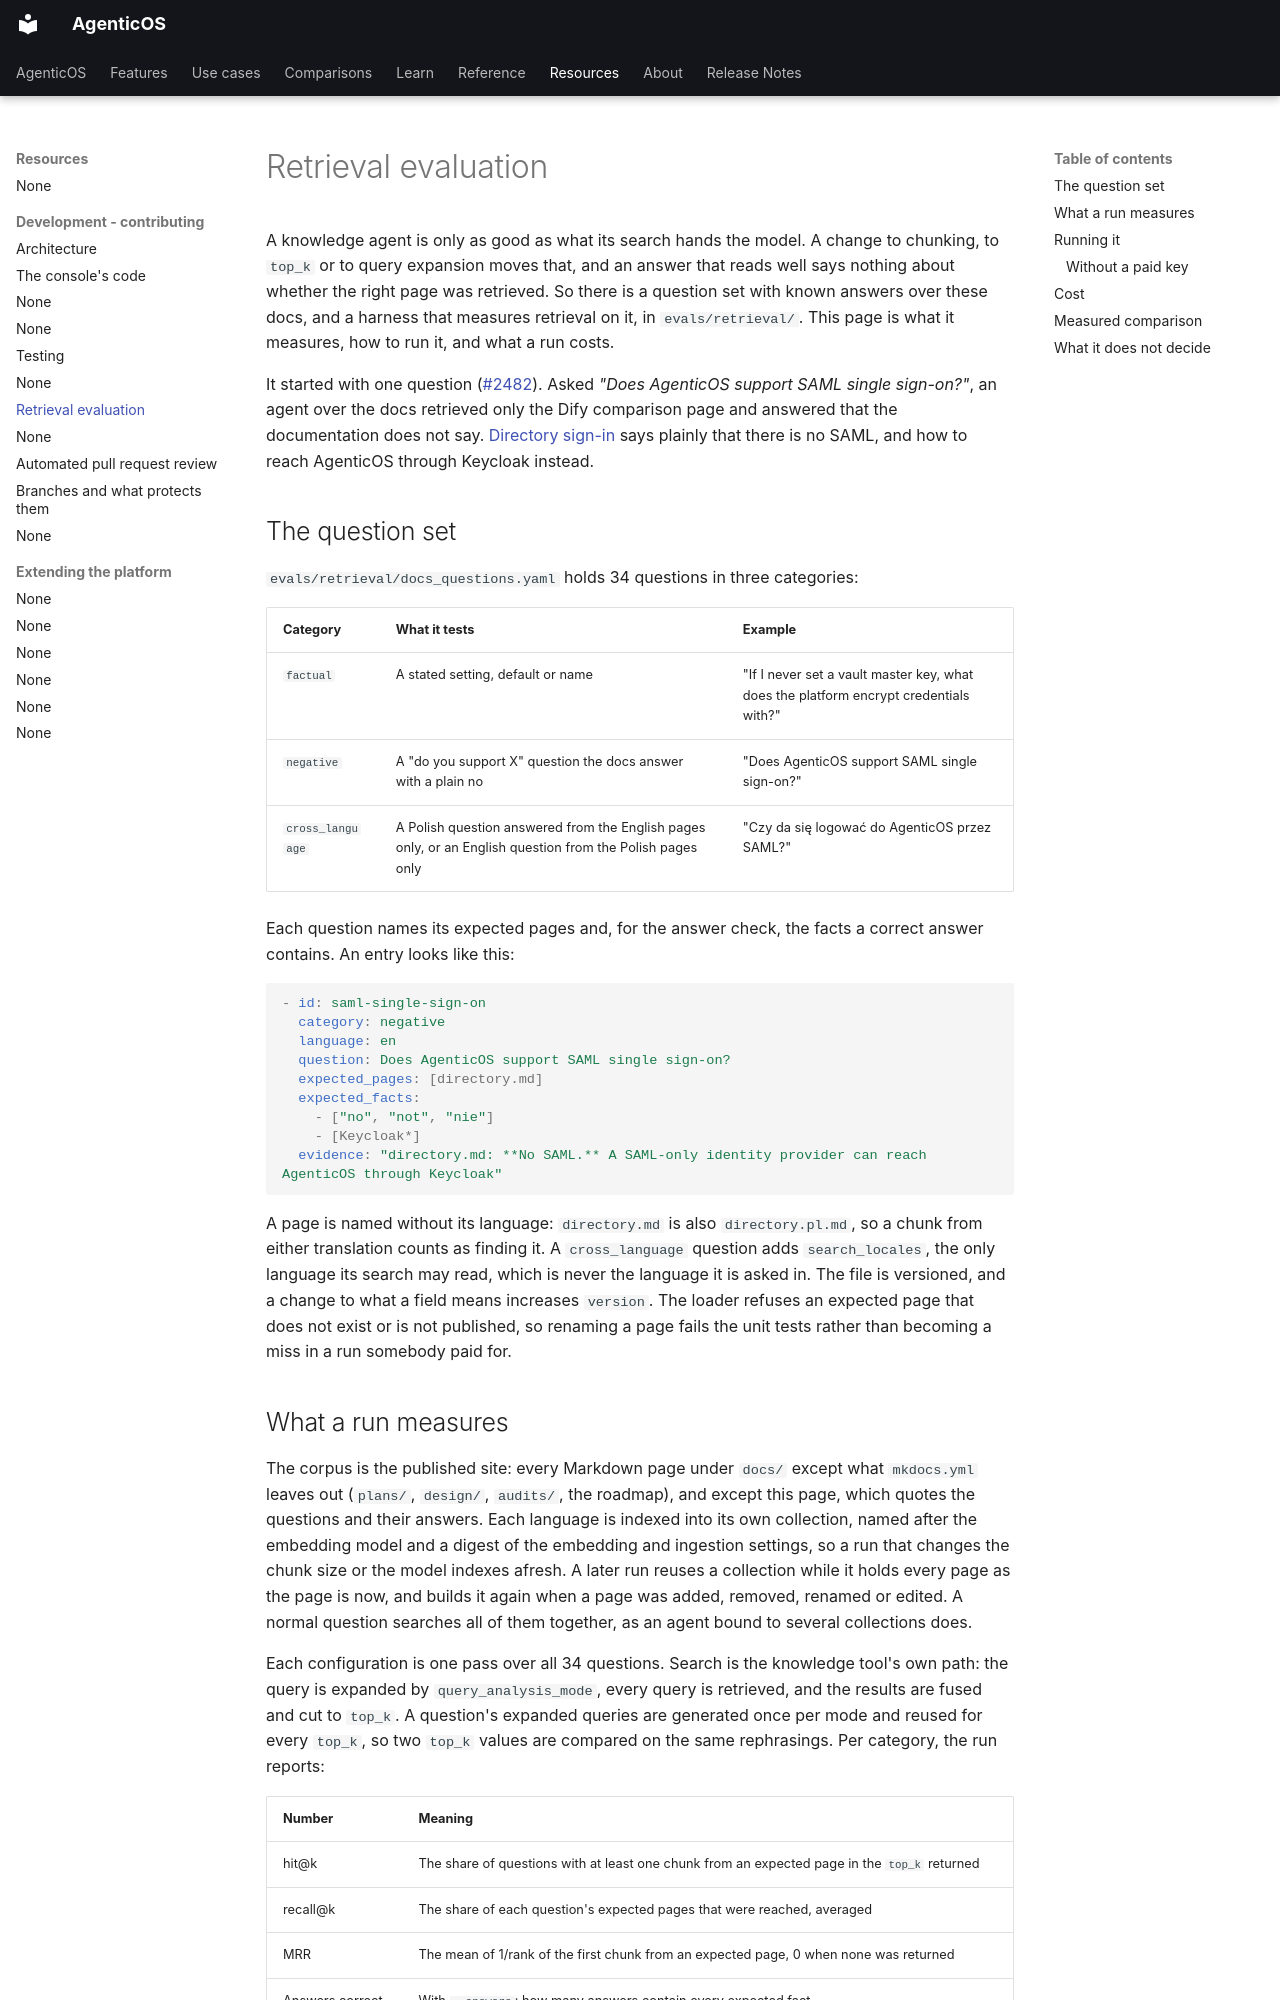

repository: vstorm-co/agenticos · page: retrieval-eval/index.html · generator: mkdocs

---
title: Retrieval evaluation
description: A question set over the AgenticOS docs with known answers, and the harness that measures knowledge retrieval on it, by category, top_k and query expansion.
---

# Retrieval evaluation

A knowledge agent is only as good as what its search hands the model. A change
to chunking, to `top_k` or to query expansion moves that, and an answer that
reads well says nothing about whether the right page was retrieved. So there is
a question set with known answers over these docs, and a harness that measures
retrieval on it, in `evals/retrieval/`. This page is what it measures, how to
run it, and what a run costs.

It started with one question ([#2482](https://github.com/vstorm-co/agenticos/issues/2482)).
Asked *"Does AgenticOS support SAML single sign-on?"*, an agent over the docs
retrieved only the Dify comparison page and answered that the documentation does
not say. [Directory sign-in](directory.md) says plainly that there is no SAML, and
how to reach AgenticOS through Keycloak instead.

## The question set

`evals/retrieval/docs_questions.yaml` holds 34 questions in three categories:

| Category | What it tests | Example |
|---|---|---|
| `factual` | A stated setting, default or name | "If I never set a vault master key, what does the platform encrypt credentials with?" |
| `negative` | A "do you support X" question the docs answer with a plain no | "Does AgenticOS support SAML single sign-on?" |
| `cross_language` | A Polish question answered from the English pages only, or an English question from the Polish pages only | "Czy da się logować do AgenticOS przez SAML?" |

Each question names its expected pages and, for the answer check, the facts a
correct answer contains. An entry looks like this:

```yaml
- id: saml-single-sign-on
  category: negative
  language: en
  question: Does AgenticOS support SAML single sign-on?
  expected_pages: [directory.md]
  expected_facts:
    - ["no", "not", "nie"]
    - [Keycloak*]
  evidence: "directory.md: **No SAML.** A SAML-only identity provider can reach AgenticOS through Keycloak"
```

A page is named without its language: `directory.md` is also `directory.pl.md`,
so a chunk from either translation counts as finding it. A `cross_language`
question adds `search_locales`, the only language its search may read, which is
never the language it is asked in. The file is versioned, and a change to what a
field means increases `version`. The loader refuses an expected page that does
not exist or is not published, so renaming a page fails the unit tests rather
than becoming a miss in a run somebody paid for.
